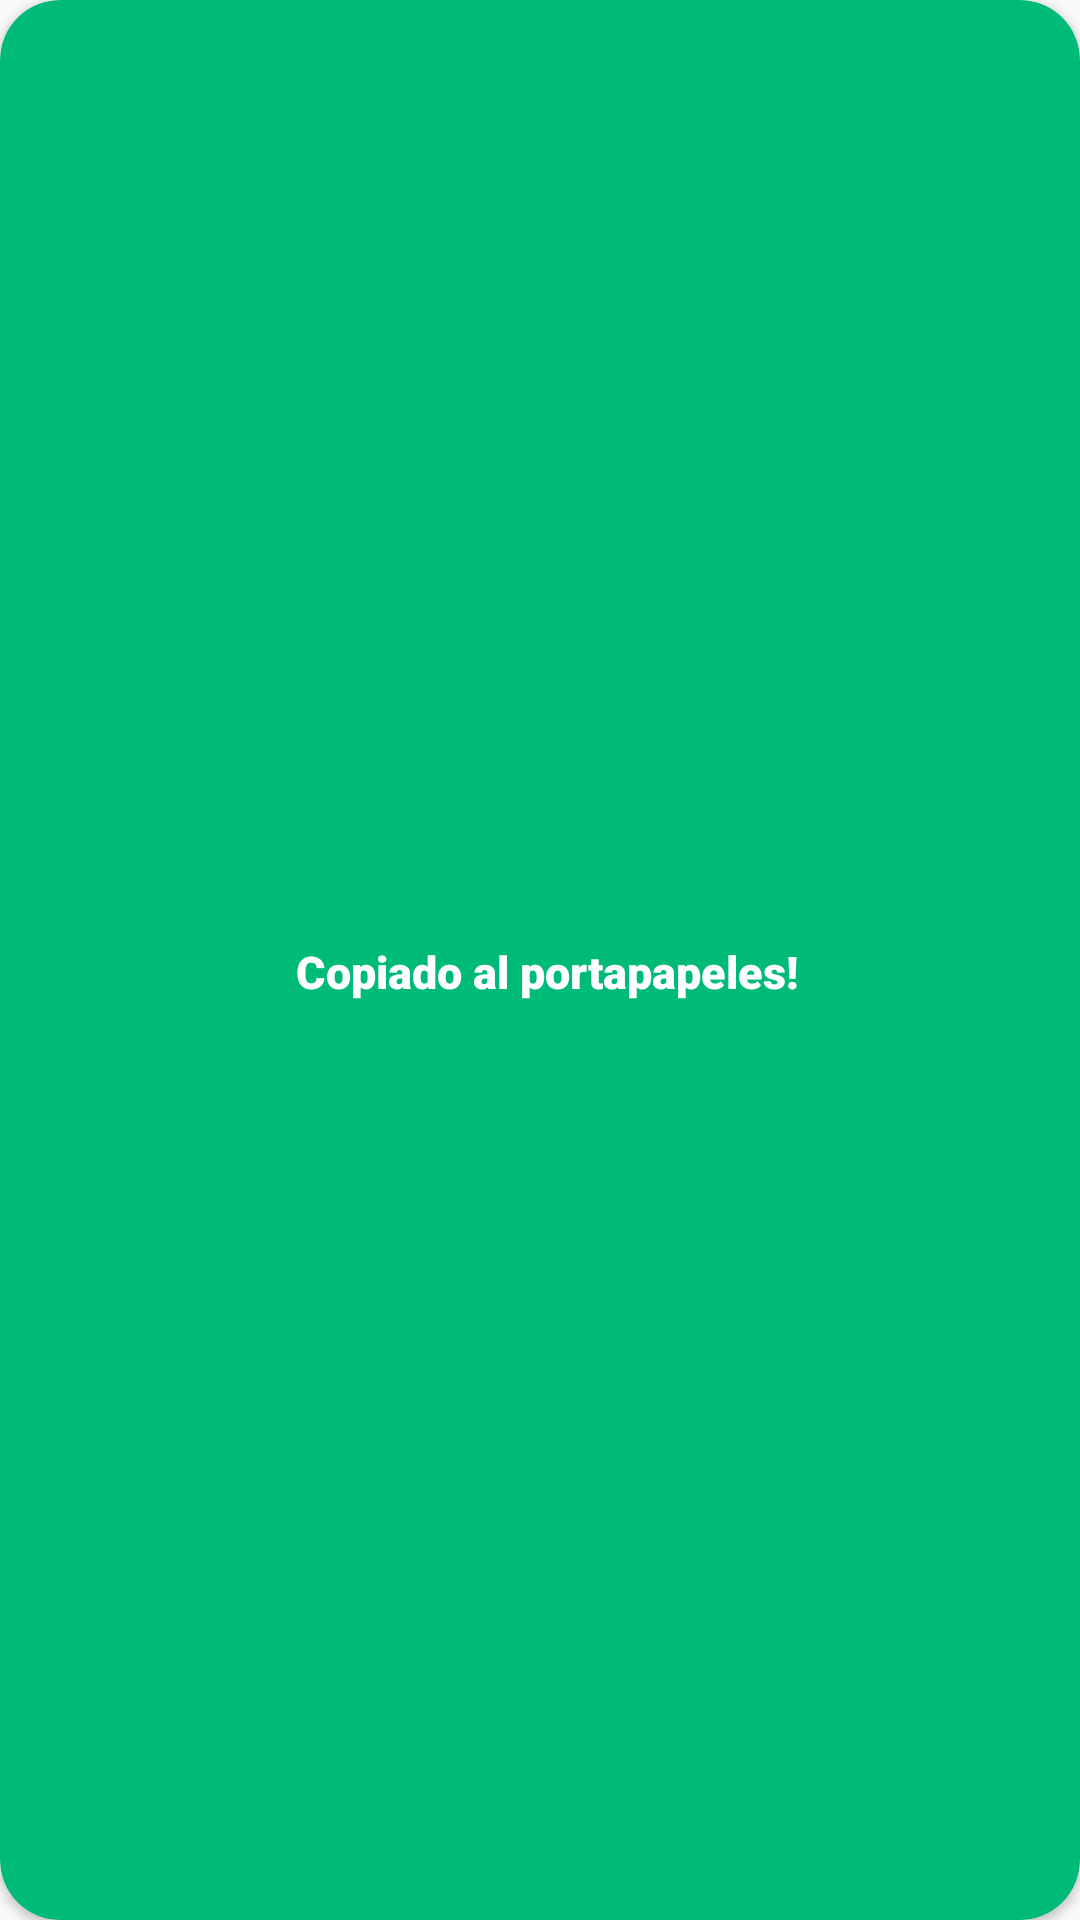

The Android layout XML behind this screen, and the referenced resources:
<!-- AndroidManifest.xml: application theme AppTheme -->
<!-- res/layout/toas_copiado_al_portapapeles.xml -->
<?xml version="1.0" encoding="utf-8"?>
<android.support.v7.widget.CardView xmlns:android="http://schemas.android.com/apk/res/android"
    android:layout_width="wrap_content"
    android:layout_height="wrap_content"
    xmlns:app="http://schemas.android.com/apk/res-auto"
    app:cardCornerRadius="20dp"
    app:cardBackgroundColor="@color/colorVerde">




        <RelativeLayout
            android:layout_width="match_parent"
            android:layout_height="match_parent">
            <LinearLayout
                android:layout_width="wrap_content"
                android:layout_height="wrap_content"
                android:layout_centerHorizontal="true"
                android:layout_centerVertical="true">

                <ImageButton
                    android:layout_alignLeft="@id/texto_mensajito_toast"
                    android:layout_width="wrap_content"
                    android:layout_height="wrap_content"
                    android:src="@drawable/ic_done_white_24dp"
                    android:background="@color/colorTransparente"
                    android:layout_marginTop="8dp"
                    android:layout_marginLeft="15dp"
                    android:layout_marginBottom="8dp"
                    android:layout_marginRight="5dp"
                    />
                <TextView
                    android:id="@+id/texto_mensajito_toast"
                    android:layout_width="wrap_content"
                    android:layout_height="wrap_content"
                    android:text="Copiado al portapapeles!"
                    android:textAlignment="center"
                    android:layout_marginTop="8dp"
                    android:textColor="@color/cardview_light_background"
                    android:fontFamily="sans-serif-black"
                    android:textSize="15sp"
                    android:layout_marginRight="15dp"
                   />



            </LinearLayout>
        </RelativeLayout>


</android.support.v7.widget.CardView>
<!-- resources referenced by this layout -->
<resources>
  <color name="colorTransparente">#00000000</color>
  <color name="colorVerde">#00bb77</color>
  <style name="AppTheme" parent="Theme.AppCompat.Light.NoActionBar">
          
          <item name="colorPrimary">@color/colorPrimary</item>
          <item name="colorPrimaryDark">@color/colorPrimaryDark</item>
          <item name="colorAccent">@color/colorAccent</item>
          <item name="android:windowDrawsSystemBarBackgrounds">true</item>
          <item name="android:statusBarColor">@android:color/transparent</item>
          <item name="android:navigationBarColor">@color/colorPrimaryLight</item>
          <item name="colorControlNormal">@color/cardview_light_background</item>
          <item name="android:colorControlNormal">@color/cardview_light_background</item>
      </style>
  <color name="colorPrimary">#283142</color>
  <color name="colorPrimaryDark">#23293A</color>
  <color name="colorAccent">@color/colorVerde</color>
  <color name="colorPrimaryLight">#2C3A4A</color>
</resources>
